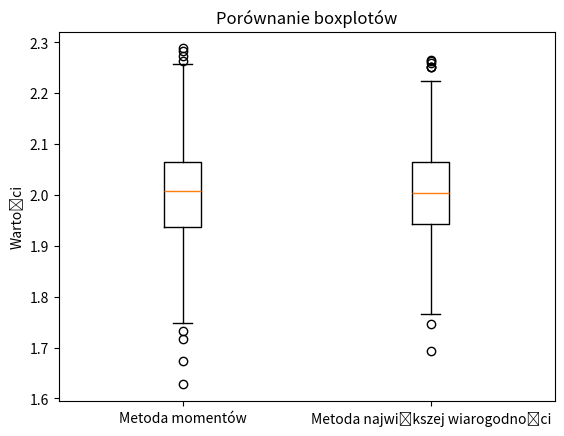

This chart was generated by the following Python code:
import matplotlib.pyplot as plt
import numpy as np


def arithmetic_mean(data):
    return np.sum(data)/len(data)


def f_distribution(a, n=1000):
    u = np.random.uniform(0, 1, n)
    return np.power(u, 1/(a+1))


def a1_estimator(data):
    return 1/(1 - arithmetic_mean(data)) - 2


def a2_estimator(data):
    return - 1 - len(data) / np.sum(np.log(data))


def main():
    a = 2
    n = 1000
    a1 = np.zeros(n)
    a2 = np.zeros(n)
    for i in range(n):
        a1[i] = a1_estimator(f_distribution(a, n))
        a2[i] = a2_estimator(f_distribution(a, n))

    np.sort(a2)
    np.sort(a1)

    fig, ax = plt.subplots()

    ax.boxplot([a1, a2])
    ax.set_xticklabels(['Metoda momentów', 'Metoda największej wiarogodności'])
    ax.set_title('Porównanie boxplotów')
    ax.set_ylabel('Wartości')

    plt.show()


if __name__ == '__main__':
    main()
